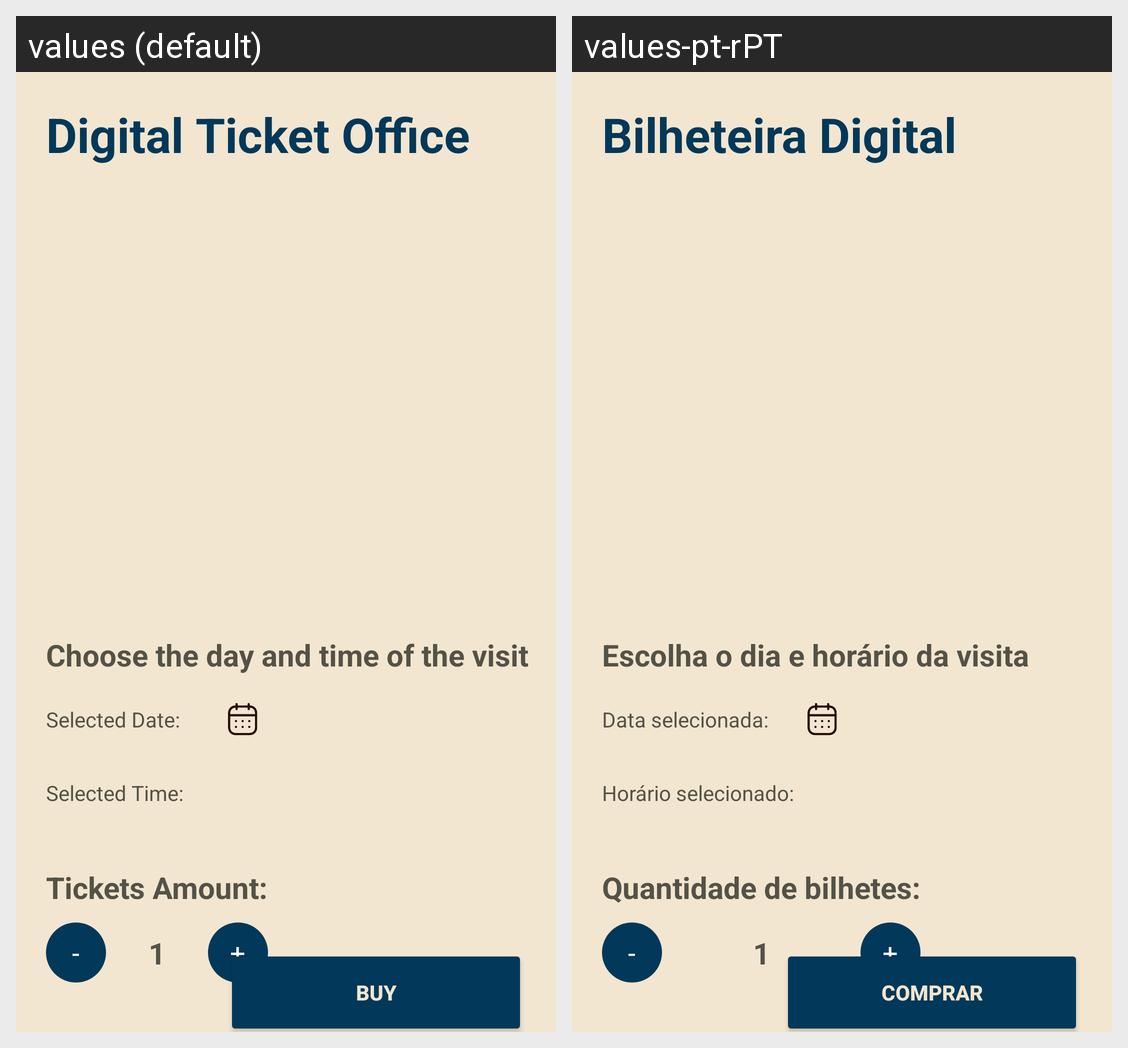

This grid shows one Android layout under two languages. Give, for every string resource on the screen, its name, the default text and each shown locale's text.
Android screen res/layout/fragment_register_ticket.xml rendered under 2 locales, left to right: values (default), values-pt-rPT. Device: Nexus 5 (rendered at 1080×1920; each locale shown at half size, 540×960, under a caption strip naming it); theme Base.Theme.MuseumExplore.
Strings drawn on this screen, with the default value and each locale's value (text and hints the layout hard-codes, and strings that could not be matched under every locale, appear in the picture but are not listed):

digital_ticket_office
  values: Digital Ticket Office
  values-pt-rPT: Bilheteira Digital

Choose_the_day_and_time_of_the_visit
  values: Choose the day and time of the visit
  values-pt-rPT: Escolha o dia e horário da visita

selected_date
  values: Selected Date:
  values-pt-rPT: Data selecionada:

selected_time
  values: Selected Time:
  values-pt-rPT: Horário selecionado:

tickets_amount
  values: Tickets Amount:
  values-pt-rPT: Quantidade de bilhetes:

plus
  values: +
  values-pt-rPT: +  [not translated; the default value is used]

_1
  values: 1
  values-pt-rPT: 1  [not translated; the default value is used]

minus
  values: -
  values-pt-rPT: -  [not translated; the default value is used]

buy
  values: Buy
  values-pt-rPT: Comprar
